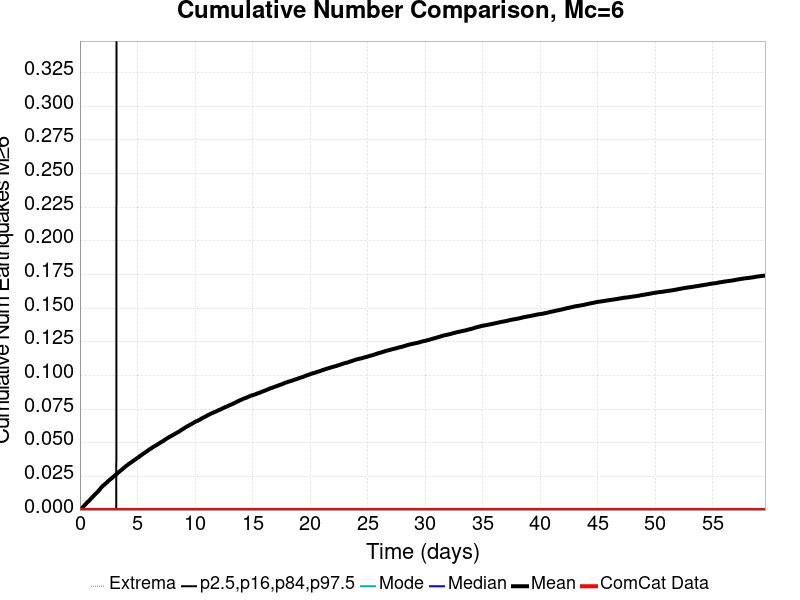

Data behind this chart, as committed beside it:
Time (days), ComCat Data, Simulation Mean, Simulation Median, Simulation Mode, Simulation Minimum, Simulation Maximum, 2.5 %-ile, 16 %-ile, 84 %-ile, 97.5 %-ile
0.0, 0.0, 0.0, 0.0, 0.0, 0.0, 0.0, 0.0, 0.0, 0.0, 0.0
0.05961, 0.0, 4.7E-4, 0.0, 0.0, 0.0, 2.0, 0.0, 0.0, 0.0, 0.0
0.1192, 0.0, 9.5E-4, 0.0, 0.0, 0.0, 2.0, 0.0, 0.0, 0.0, 0.0
0.1788, 0.0, 0.00148, 0.0, 0.0, 0.0, 2.0, 0.0, 0.0, 0.0, 0.0
0.2385, 0.0, 0.00204, 0.0, 0.0, 0.0, 2.0, 0.0, 0.0, 0.0, 0.0
0.2981, 0.0, 0.00265, 0.0, 0.0, 0.0, 2.0, 0.0, 0.0, 0.0, 0.0
0.3577, 0.0, 0.00308, 0.0, 0.0, 0.0, 2.0, 0.0, 0.0, 0.0, 0.0
0.4173, 0.0, 0.00364, 0.0, 0.0, 0.0, 2.0, 0.0, 0.0, 0.0, 0.0
0.4769, 0.0, 0.00421, 0.0, 0.0, 0.0, 3.0, 0.0, 0.0, 0.0, 0.0
0.5365, 0.0, 0.00472, 0.0, 0.0, 0.0, 3.0, 0.0, 0.0, 0.0, 0.0
0.5961, 0.0, 0.00534, 0.0, 0.0, 0.0, 3.0, 0.0, 0.0, 0.0, 0.0
0.6558, 0.0, 0.00588, 0.0, 0.0, 0.0, 3.0, 0.0, 0.0, 0.0, 0.0
0.7154, 0.0, 0.00634, 0.0, 0.0, 0.0, 3.0, 0.0, 0.0, 0.0, 0.0
0.775, 0.0, 0.00675, 0.0, 0.0, 0.0, 3.0, 0.0, 0.0, 0.0, 0.0
0.8346, 0.0, 0.00734, 0.0, 0.0, 0.0, 3.0, 0.0, 0.0, 0.0, 0.0
0.8942, 0.0, 0.00793, 0.0, 0.0, 0.0, 3.0, 0.0, 0.0, 0.0, 0.0
0.9538, 0.0, 0.00846, 0.0, 0.0, 0.0, 3.0, 0.0, 0.0, 0.0, 0.0
1.013, 0.0, 0.00899, 0.0, 0.0, 0.0, 3.0, 0.0, 0.0, 0.0, 0.0
1.073, 0.0, 0.00948, 0.0, 0.0, 0.0, 3.0, 0.0, 0.0, 0.0, 0.0
1.133, 0.0, 0.01, 0.0, 0.0, 0.0, 3.0, 0.0, 0.0, 0.0, 0.0
1.192, 0.0, 0.01061, 0.0, 0.0, 0.0, 3.0, 0.0, 0.0, 0.0, 0.0
1.252, 0.0, 0.0111, 0.0, 0.0, 0.0, 3.0, 0.0, 0.0, 0.0, 0.0
1.312, 0.0, 0.01162, 0.0, 0.0, 0.0, 3.0, 0.0, 0.0, 0.0, 0.0
1.371, 0.0, 0.01215, 0.0, 0.0, 0.0, 3.0, 0.0, 0.0, 0.0, 0.0
1.431, 0.0, 0.01258, 0.0, 0.0, 0.0, 3.0, 0.0, 0.0, 0.0, 0.0
1.49, 0.0, 0.01307, 0.0, 0.0, 0.0, 3.0, 0.0, 0.0, 0.0, 0.0
1.55, 0.0, 0.01362, 0.0, 0.0, 0.0, 3.0, 0.0, 0.0, 0.0, 0.0
1.61, 0.0, 0.01425, 0.0, 0.0, 0.0, 3.0, 0.0, 0.0, 0.0, 0.0
1.669, 0.0, 0.01478, 0.0, 0.0, 0.0, 3.0, 0.0, 0.0, 0.0, 0.0
1.729, 0.0, 0.01534, 0.0, 0.0, 0.0, 3.0, 0.0, 0.0, 0.0, 0.0
1.788, 0.0, 0.01602, 0.0, 0.0, 0.0, 3.0, 0.0, 0.0, 0.0, 0.0
1.848, 0.0, 0.01668, 0.0, 0.0, 0.0, 3.0, 0.0, 0.0, 0.0, 0.0
1.908, 0.0, 0.01721, 0.0, 0.0, 0.0, 4.0, 0.0, 0.0, 0.0, 0.0
1.967, 0.0, 0.01773, 0.0, 0.0, 0.0, 4.0, 0.0, 0.0, 0.0, 0.0
2.027, 0.0, 0.01823, 0.0, 0.0, 0.0, 4.0, 0.0, 0.0, 0.0, 0.0
2.086, 0.0, 0.01861, 0.0, 0.0, 0.0, 4.0, 0.0, 0.0, 0.0, 0.0
2.146, 0.0, 0.01907, 0.0, 0.0, 0.0, 4.0, 0.0, 0.0, 0.0, 0.0
2.206, 0.0, 0.01946, 0.0, 0.0, 0.0, 4.0, 0.0, 0.0, 0.0, 0.0
2.265, 0.0, 0.01994, 0.0, 0.0, 0.0, 4.0, 0.0, 0.0, 0.0, 0.0
2.325, 0.0, 0.02032, 0.0, 0.0, 0.0, 4.0, 0.0, 0.0, 0.0, 0.0
2.385, 0.0, 0.02089, 0.0, 0.0, 0.0, 4.0, 0.0, 0.0, 0.0, 0.0
2.444, 0.0, 0.02139, 0.0, 0.0, 0.0, 4.0, 0.0, 0.0, 0.0, 0.0
2.504, 0.0, 0.02178, 0.0, 0.0, 0.0, 4.0, 0.0, 0.0, 0.0, 0.0
2.563, 0.0, 0.02226, 0.0, 0.0, 0.0, 4.0, 0.0, 0.0, 0.0, 0.0
2.623, 0.0, 0.02276, 0.0, 0.0, 0.0, 4.0, 0.0, 0.0, 0.0, 0.0
2.683, 0.0, 0.02307, 0.0, 0.0, 0.0, 4.0, 0.0, 0.0, 0.0, 0.0
2.742, 0.0, 0.02348, 0.0, 0.0, 0.0, 4.0, 0.0, 0.0, 0.0, 0.0
2.802, 0.0, 0.02392, 0.0, 0.0, 0.0, 4.0, 0.0, 0.0, 0.0, 0.0
2.861, 0.0, 0.02436, 0.0, 0.0, 0.0, 4.0, 0.0, 0.0, 0.0, 0.0
2.921, 0.0, 0.02486, 0.0, 0.0, 0.0, 4.0, 0.0, 0.0, 0.0, 0.0
2.981, 0.0, 0.02526, 0.0, 0.0, 0.0, 4.0, 0.0, 0.0, 0.0, 0.0
3.04, 0.0, 0.0257, 0.0, 0.0, 0.0, 4.0, 0.0, 0.0, 0.0, 0.0
3.1, 0.0, 0.02608, 0.0, 0.0, 0.0, 4.0, 0.0, 0.0, 0.0, 0.0
3.16, 0.0, 0.02655, 0.0, 0.0, 0.0, 4.0, 0.0, 0.0, 0.0, 0.0
3.219, 0.0, 0.02697, 0.0, 0.0, 0.0, 4.0, 0.0, 0.0, 0.0, 1.0
3.279, 0.0, 0.0275, 0.0, 0.0, 0.0, 4.0, 0.0, 0.0, 0.0, 1.0
3.338, 0.0, 0.02798, 0.0, 0.0, 0.0, 4.0, 0.0, 0.0, 0.0, 1.0
3.398, 0.0, 0.02834, 0.0, 0.0, 0.0, 4.0, 0.0, 0.0, 0.0, 1.0
3.458, 0.0, 0.0288, 0.0, 0.0, 0.0, 4.0, 0.0, 0.0, 0.0, 1.0
3.517, 0.0, 0.02919, 0.0, 0.0, 0.0, 4.0, 0.0, 0.0, 0.0, 1.0
... 940 more rows
